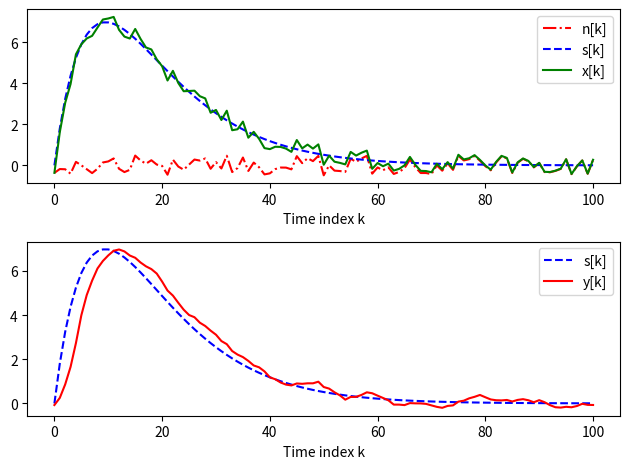

Here is the Python script that generated this plot:
# -*- coding: utf-8 -*-
"""
Created on Wed Mar 27 16:23:58 2024

@author: xiaoleiwww
"""

import numpy as np  
import matplotlib.pyplot as plt  
from scipy.signal import lfilter  
  
# set signal length  
N = 101  
  
# generate (-0.5, 0.5) uniformly distributed random numbers 
n = np.random.rand(N) - 0.5  
  
# generate time index
k = np.arange(N)  
  
# generate signal s
s = 2 * k * (0.9 ** k)  
  
# generate signal x
x = s + n  
  
# draw the original signal
plt.subplot(2, 1, 1)  
plt.plot(k, n, 'r-.', label='n[k]')  
plt.plot(k, s, 'b--', label='s[k]')  
plt.plot(k, x, 'g-', label='x[k]')  
plt.xlabel('Time index k')  
plt.legend()  
  
# set the length of the moving average filter
M = 5  
  
# calculate the coefficients of the moving average filter
b = np.ones(M) / M  
a = [1]  
  
# utilize filter
y = lfilter(b, a, x)  

# draw filtered signal
plt.subplot(2, 1, 2)  
plt.plot(k, s, 'b--', label='s[k]')  
plt.plot(k, y, 'r-', label='y[k]')  
plt.xlabel('Time index k')  
plt.legend()  
  
# show diagram
plt.tight_layout()  
plt.show()